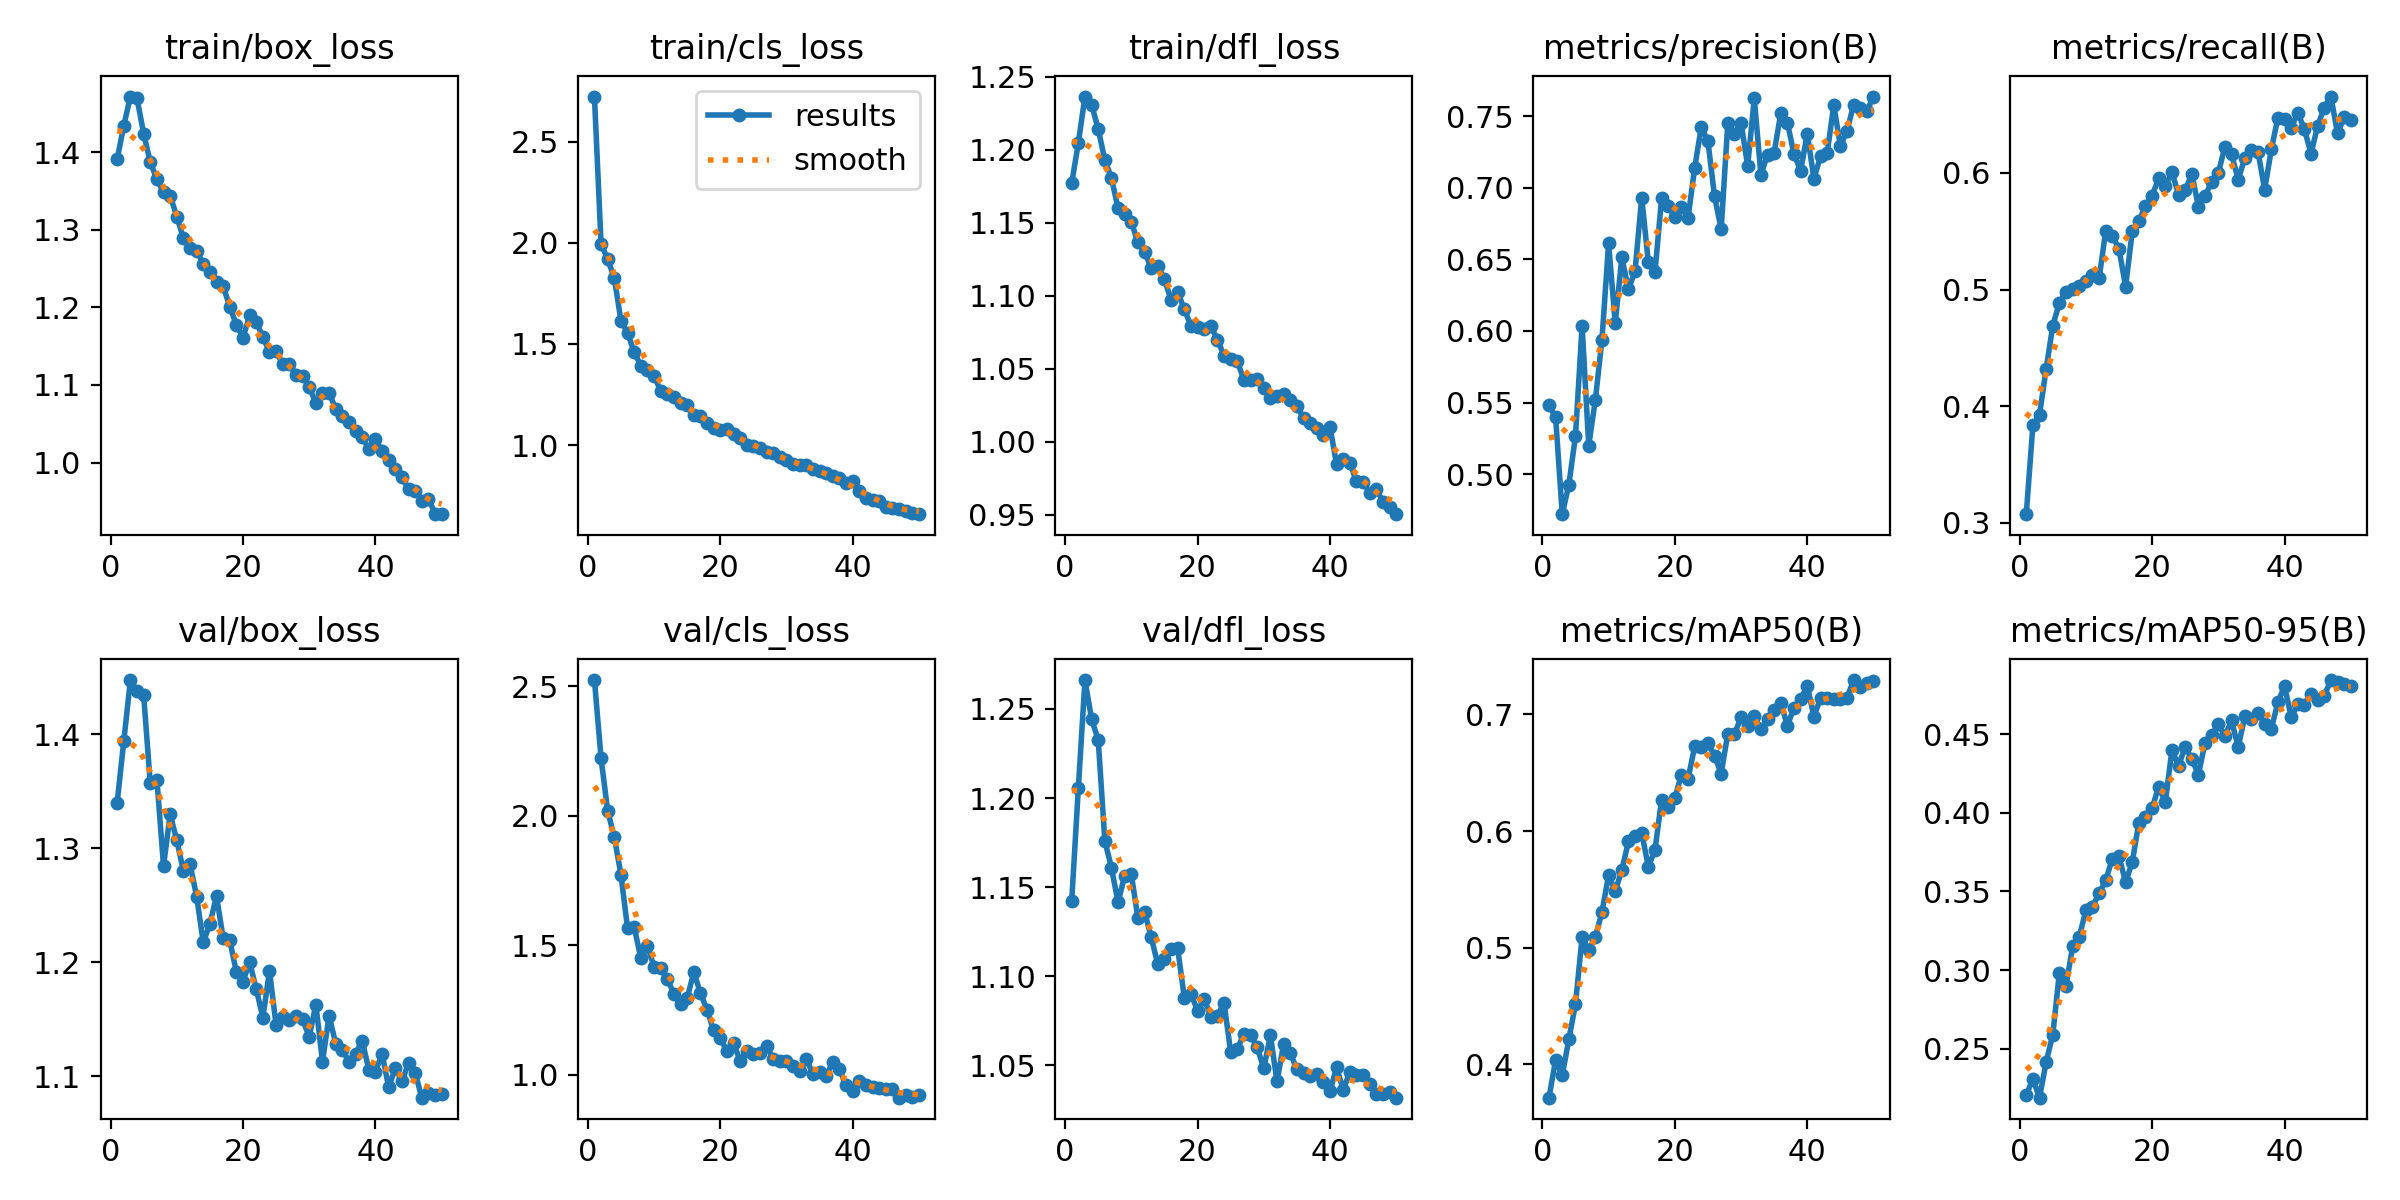

Data behind this chart, as committed beside it:
epoch, time, train/box_loss, train/cls_loss, train/dfl_loss, metrics/precision(B), metrics/recall(B), metrics/mAP50(B), metrics/mAP50-95(B), val/box_loss, val/cls_loss, val/dfl_loss, lr/pg0, lr/pg1, lr/pg2
1, 547.8, 1.391, 2.723, 1.177, 0.5479, 0.3074, 0.3714, 0.2207, 1.34, 2.524, 1.142, 0.0004136, 0.0004136, 0.0004136
2, 915.4, 1.434, 1.994, 1.205, 0.5397, 0.3836, 0.4038, 0.2307, 1.394, 2.223, 1.205, 0.0008139, 0.0008139, 0.0008139
3, 1284, 1.472, 1.918, 1.236, 0.4719, 0.3926, 0.3906, 0.2189, 1.447, 2.018, 1.266, 0.001198, 0.001198, 0.001198
4, 1656, 1.469, 1.825, 1.231, 0.4925, 0.4318, 0.4214, 0.2416, 1.437, 1.918, 1.244, 0.001176, 0.001176, 0.001176
5, 2027, 1.424, 1.615, 1.214, 0.5267, 0.469, 0.4517, 0.2587, 1.434, 1.773, 1.233, 0.001151, 0.001151, 0.001151
6, 2399, 1.387, 1.555, 1.193, 0.6036, 0.4888, 0.5091, 0.2983, 1.357, 1.566, 1.176, 0.001126, 0.001126, 0.001126
7, 2771, 1.365, 1.458, 1.18, 0.5198, 0.4979, 0.498, 0.2901, 1.36, 1.571, 1.161, 0.001102, 0.001102, 0.001102
8, 3144, 1.348, 1.392, 1.16, 0.5519, 0.5007, 0.5093, 0.315, 1.284, 1.451, 1.141, 0.001077, 0.001077, 0.001077
9, 3516, 1.344, 1.373, 1.156, 0.5939, 0.5032, 0.5305, 0.3213, 1.33, 1.498, 1.156, 0.001052, 0.001052, 0.001052
10, 3886, 1.317, 1.342, 1.15, 0.6614, 0.5073, 0.5623, 0.3379, 1.307, 1.417, 1.157, 0.001027, 0.001027, 0.001027
11, 4258, 1.289, 1.268, 1.136, 0.6054, 0.5125, 0.5486, 0.3402, 1.28, 1.411, 1.133, 0.001002, 0.001002, 0.001002
12, 4632, 1.276, 1.254, 1.13, 0.6515, 0.5096, 0.5666, 0.3487, 1.286, 1.372, 1.136, 0.0009778, 0.0009778, 0.0009778
13, 5008, 1.273, 1.238, 1.119, 0.629, 0.5506, 0.5911, 0.3571, 1.258, 1.311, 1.122, 0.000953, 0.000953, 0.000953
14, 5381, 1.256, 1.209, 1.12, 0.6421, 0.5461, 0.5954, 0.3709, 1.217, 1.272, 1.107, 0.0009283, 0.0009283, 0.0009283
15, 5757, 1.246, 1.196, 1.111, 0.6933, 0.5349, 0.5986, 0.3724, 1.234, 1.295, 1.11, 0.0009035, 0.0009035, 0.0009035
16, 6131, 1.233, 1.15, 1.097, 0.6481, 0.5026, 0.5694, 0.3558, 1.258, 1.396, 1.115, 0.0008787, 0.0008787, 0.0008787
17, 6504, 1.227, 1.144, 1.102, 0.6409, 0.5498, 0.5836, 0.3686, 1.221, 1.316, 1.116, 0.000854, 0.000854, 0.000854
18, 6878, 1.201, 1.107, 1.091, 0.6927, 0.559, 0.6268, 0.3935, 1.219, 1.251, 1.088, 0.0008293, 0.0008293, 0.0008293
19, 7255, 1.177, 1.086, 1.079, 0.6871, 0.5715, 0.6206, 0.3972, 1.191, 1.171, 1.09, 0.0008045, 0.0008045, 0.0008045
20, 7630, 1.161, 1.076, 1.078, 0.68, 0.5806, 0.6283, 0.4029, 1.183, 1.143, 1.081, 0.0007797, 0.0007797, 0.0007797
21, 8003, 1.19, 1.078, 1.077, 0.6864, 0.5952, 0.6483, 0.4165, 1.2, 1.09, 1.087, 0.000755, 0.000755, 0.000755
22, 8377, 1.181, 1.054, 1.079, 0.6791, 0.5892, 0.6449, 0.4066, 1.176, 1.121, 1.077, 0.0007302, 0.0007302, 0.0007302
23, 8755, 1.162, 1.035, 1.07, 0.7142, 0.6005, 0.6725, 0.4401, 1.151, 1.054, 1.078, 0.0007055, 0.0007055, 0.0007055
24, 9128, 1.142, 1.001, 1.059, 0.7427, 0.5814, 0.672, 0.4298, 1.192, 1.091, 1.085, 0.0006808, 0.0006808, 0.0006808
25, 9501, 1.143, 0.9974, 1.056, 0.7326, 0.5853, 0.6752, 0.442, 1.145, 1.08, 1.058, 0.000656, 0.000656, 0.000656
26, 9873, 1.126, 0.9833, 1.055, 0.6941, 0.5991, 0.6646, 0.4339, 1.152, 1.085, 1.059, 0.0006312, 0.0006312, 0.0006312
27, 10244, 1.126, 0.9649, 1.042, 0.6712, 0.5711, 0.6493, 0.4243, 1.149, 1.113, 1.068, 0.0006065, 0.0006065, 0.0006065
28, 10621, 1.113, 0.9584, 1.042, 0.7453, 0.5804, 0.6835, 0.4446, 1.152, 1.06, 1.067, 0.0005818, 0.0005818, 0.0005818
29, 10995, 1.112, 0.9416, 1.043, 0.738, 0.5923, 0.6829, 0.4491, 1.15, 1.053, 1.06, 0.000557, 0.000557, 0.000557
30, 11372, 1.097, 0.9278, 1.037, 0.7455, 0.5999, 0.6976, 0.4564, 1.135, 1.054, 1.048, 0.0005322, 0.0005322, 0.0005322
31, 11747, 1.076, 0.9074, 1.03, 0.7155, 0.6226, 0.6905, 0.4486, 1.163, 1.034, 1.067, 0.0005075, 0.0005075, 0.0005075
32, 12125, 1.089, 0.9017, 1.031, 0.7626, 0.6163, 0.6984, 0.4587, 1.113, 1.016, 1.041, 0.0004827, 0.0004827, 0.0004827
33, 12501, 1.09, 0.9032, 1.032, 0.7091, 0.5941, 0.6873, 0.4417, 1.153, 1.062, 1.062, 0.000458, 0.000458, 0.000458
34, 12880, 1.069, 0.8824, 1.028, 0.7234, 0.6129, 0.6964, 0.4612, 1.128, 1.001, 1.057, 0.0004332, 0.0004332, 0.0004332
35, 13248, 1.06, 0.8698, 1.024, 0.7248, 0.6194, 0.7037, 0.4593, 1.123, 1.01, 1.048, 0.0004085, 0.0004085, 0.0004085
36, 13614, 1.053, 0.8593, 1.016, 0.7523, 0.6178, 0.7098, 0.4631, 1.113, 0.9963, 1.046, 0.0003837, 0.0003837, 0.0003837
37, 13980, 1.04, 0.8453, 1.012, 0.7456, 0.5857, 0.6904, 0.4566, 1.12, 1.049, 1.044, 0.000359, 0.000359, 0.000359
38, 14352, 1.033, 0.8351, 1.009, 0.7235, 0.6201, 0.7058, 0.4533, 1.131, 1.022, 1.045, 0.0003343, 0.0003343, 0.0003343
39, 14722, 1.017, 0.8146, 1.004, 0.7121, 0.6475, 0.713, 0.4702, 1.106, 0.9584, 1.041, 0.0003095, 0.0003095, 0.0003095
40, 15092, 1.031, 0.8238, 1.01, 0.738, 0.6465, 0.7245, 0.4805, 1.104, 0.9379, 1.036, 0.0002848, 0.0002848, 0.0002848
41, 15453, 1.014, 0.7733, 0.9843, 0.7065, 0.6387, 0.6982, 0.4608, 1.12, 0.976, 1.049, 0.00026, 0.00026, 0.00026
42, 15817, 1.004, 0.7384, 0.9882, 0.722, 0.6517, 0.7139, 0.4689, 1.09, 0.9588, 1.036, 0.0002352, 0.0002352, 0.0002352
43, 16180, 0.9923, 0.7288, 0.9851, 0.7241, 0.6374, 0.7145, 0.4685, 1.107, 0.954, 1.046, 0.0002105, 0.0002105, 0.0002105
44, 16544, 0.9808, 0.7222, 0.9727, 0.758, 0.6167, 0.7132, 0.4755, 1.095, 0.9499, 1.045, 0.0001857, 0.0001857, 0.0001857
45, 16909, 0.9655, 0.6948, 0.9723, 0.7294, 0.6404, 0.7134, 0.4713, 1.111, 0.9438, 1.045, 0.000161, 0.000161, 0.000161
46, 17274, 0.9636, 0.689, 0.9648, 0.7398, 0.6559, 0.7143, 0.4744, 1.103, 0.9434, 1.04, 0.0001363, 0.0001363, 0.0001363
47, 17636, 0.9508, 0.6814, 0.9675, 0.7582, 0.6655, 0.7295, 0.4843, 1.081, 0.9113, 1.034, 0.0001115, 0.0001115, 0.0001115
48, 17999, 0.9536, 0.6715, 0.9587, 0.7562, 0.634, 0.7231, 0.4828, 1.085, 0.9234, 1.034, 8.675e-05, 8.675e-05, 8.675e-05
49, 18364, 0.9342, 0.6619, 0.9553, 0.7538, 0.6477, 0.7266, 0.4815, 1.083, 0.9141, 1.035, 6.2e-05, 6.2e-05, 6.2e-05
50, 18729, 0.9335, 0.658, 0.9503, 0.7639, 0.6456, 0.7284, 0.4803, 1.085, 0.9204, 1.032, 3.725e-05, 3.725e-05, 3.725e-05
